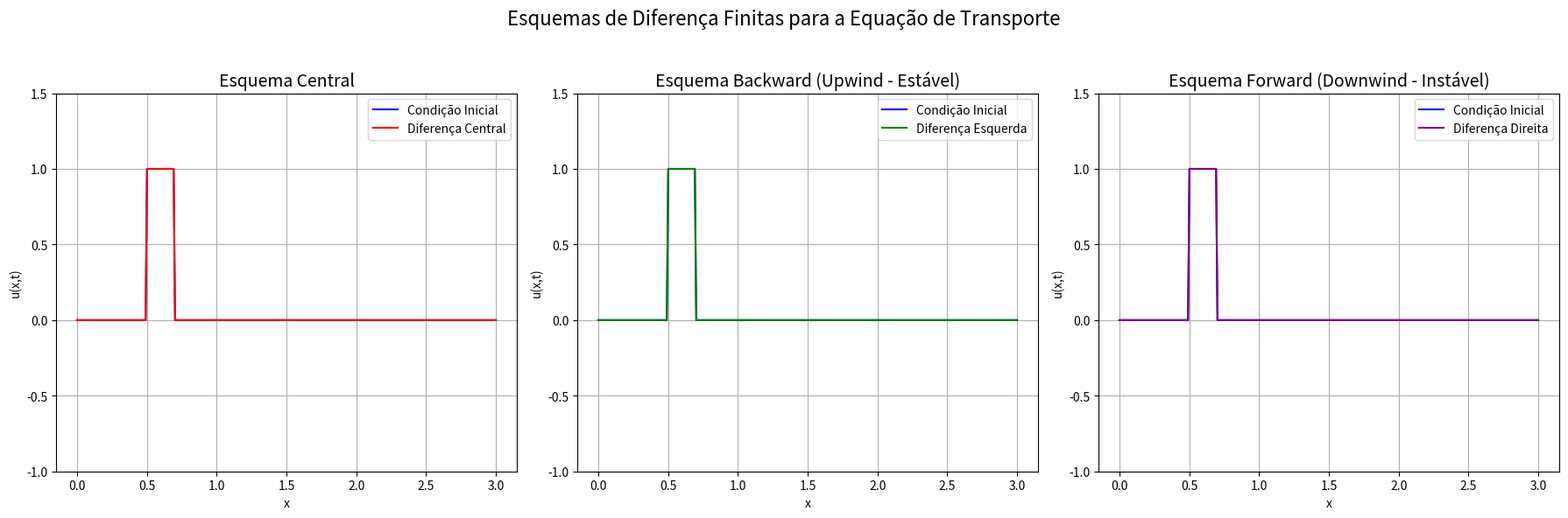

This figure's Python source:
import numpy as np
import matplotlib.pyplot as plt

# --- Parâmetros do Problema ---
L = 3.0       # Comprimento do domínio
T_final = 1.5 # Tempo total de simulação
c = 1.0       # Velocidade de propagação (c > 0, onda vai para a direita)

# --- Discretização ---
nx = 300         # Número de pontos no espaço
dx = L / (nx - 1) # Tamanho do passo espacial
nt = 150        # Número de passos de tempo
dt = T_final / nt # Tamanho do passo de tempo

# --- Condição Inicial (Onda Quadrada / Pulso Retangular) ---
x = np.linspace(0, L, nx)
u_initial = np.zeros(nx)
# Cria uma onda quadrada entre x = 0.5 e x = 0.7
u_initial[np.where((x >= 0.5) & (x <= 0.7))] = 1.0

# -----------------------------------------------------------------------------
# -- Esquema de Diferença Central
# -----------------------------------------------------------------------------
def central_difference_scheme(u_initial, c, dx, dt, nt):
    u = u_initial.copy()
    for _ in range(nt):
        u_next = u.copy()
        for i in range(1, nx - 1):
            ########### complete a próxima linha ##########
            u_next[i] = u[i] # + ....
        u = u_next
    return u

# -----------------------------------------------------------------------------
# -- Esquema de Diferença para a Esquerda (Backward Difference - UPWIND para c>0)
# -----------------------------------------------------------------------------
def backward_difference_scheme(u_initial, c, dx, dt, nt):
    u = u_initial.copy()
    for _ in range(nt):
        u_next = u.copy()
        for i in range(1, nx):
            ########### complete a próxima linha ##########
            u_next[i] = u[i] # + ....
        u = u_next
    return u

# -----------------------------------------------------------------------------
# -- Esquema de Diferença para a Direita (Forward Difference - DOWNWIND para c>0)
# -----------------------------------------------------------------------------
def forward_difference_scheme(u_initial, c, dx, dt, nt):
    u = u_initial.copy()
    for _ in range(nt):
        u_next = u.copy()
        for i in range(0, nx - 1):
            ########### complete a próxima linha ##########
            u_next[i] = u[i] # + ....
        u = u_next
    return u

# --- Executar as simulações ---
u_central_final = central_difference_scheme(u_initial, c, dx, dt, nt)
u_backward_final = backward_difference_scheme(u_initial, c, dx, dt, nt)
u_forward_final = forward_difference_scheme(u_initial, c, dx, dt, nt)

# --- Resumo numérico (ajuda a ver o que os gráficos escondem) ---
print(f"lambda = c*dt/dx = {c*dt/dx:.3f}")
for nome, v in [("central ", u_central_final), ("esquerda", u_backward_final), ("direita ", u_forward_final)]:
    print(f"{nome}: min = {v.min():.3g}   max = {v.max():.3g}")

# --- Visualização dos Resultados ---
fig, (ax1, ax2, ax3) = plt.subplots(1, 3, figsize=(18, 6))

# Plot 1: Diferença Central
ax1.plot(x, u_initial, label='Condição Inicial', color='blue')
ax1.plot(x, u_central_final, label='Diferença Central', color='red')
ax1.set_title("Esquema Central", fontsize=14)
ax1.set_xlabel("x")
ax1.set_ylabel("u(x,t)")
ax1.legend()
ax1.grid(True)
ax1.set_ylim(-1.0, 1.5)

# Plot 2: Diferença para a Esquerda (Upwind)
ax2.plot(x, u_initial, label='Condição Inicial', color='blue')
ax2.plot(x, u_backward_final, label='Diferença Esquerda', color='green')
ax2.set_title("Esquema Backward (Upwind - Estável)", fontsize=14)
ax2.set_xlabel("x")
ax2.set_ylabel("u(x,t)")
ax2.legend()
ax2.grid(True)
ax2.set_ylim(-1.0, 1.5)

# Plot 3: Diferença para a Direita (Downwind)
ax3.plot(x, u_initial, label='Condição Inicial', color='blue')
ax3.plot(x, u_forward_final, label='Diferença Direita', color='purple')
ax3.set_title("Esquema Forward (Downwind - Instável)", fontsize=14)
ax3.set_xlabel("x")
ax3.set_ylabel("u(x,t)")
ax3.legend()
ax3.grid(True)
ax3.set_ylim(-1.0, 1.5)

plt.suptitle("Esquemas de Diferença Finitas para a Equação de Transporte", fontsize=16)
plt.tight_layout(rect=[0, 0, 1, 0.95])
plt.show()
